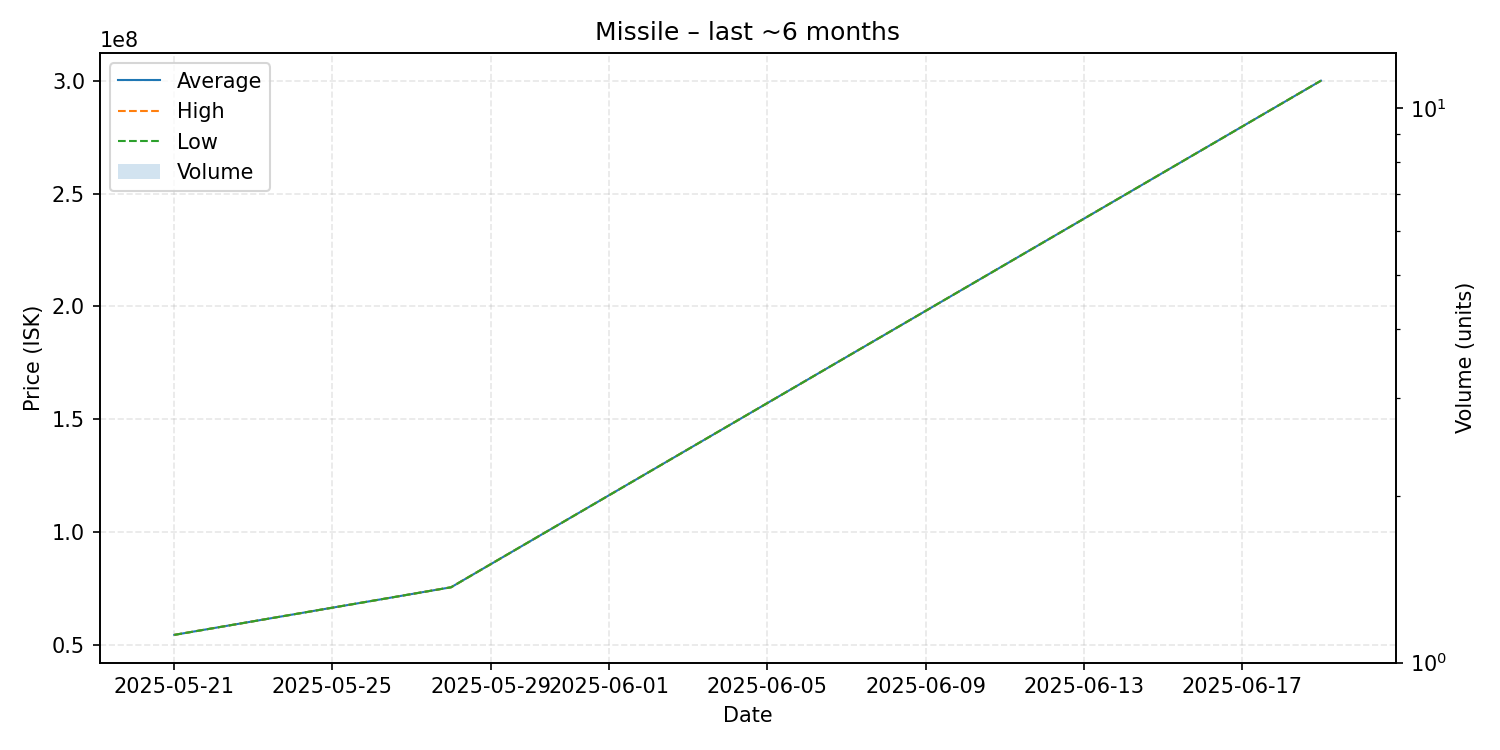

The table this chart was drawn from, first rows:
date, average, highest, lowest, order_count, volume
2025-05-21, 54400000, 54400000, 54400000, 1, 1
2025-05-28, 75500000, 75500000, 75500000, 1, 1
2025-06-19, 300000000, 300000000, 300000000, 1, 1
